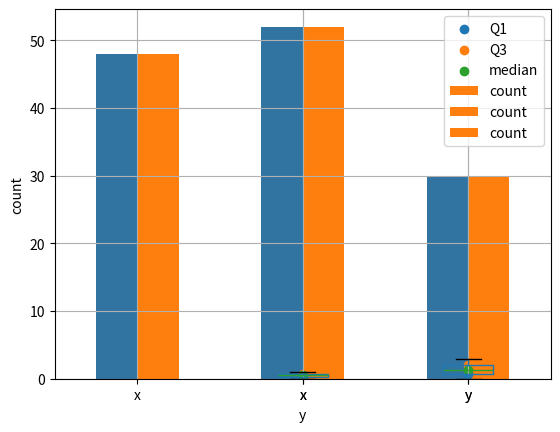
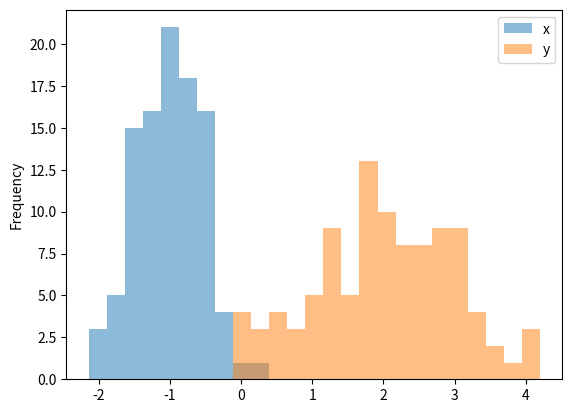
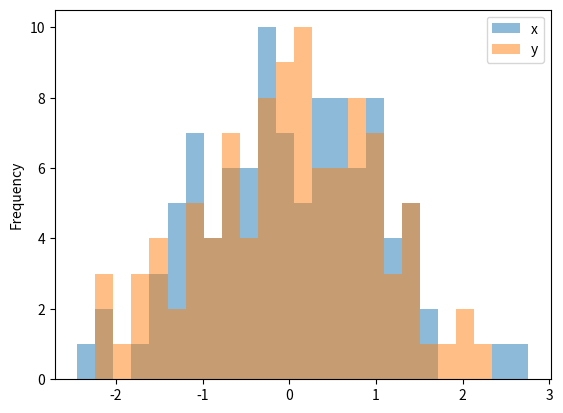
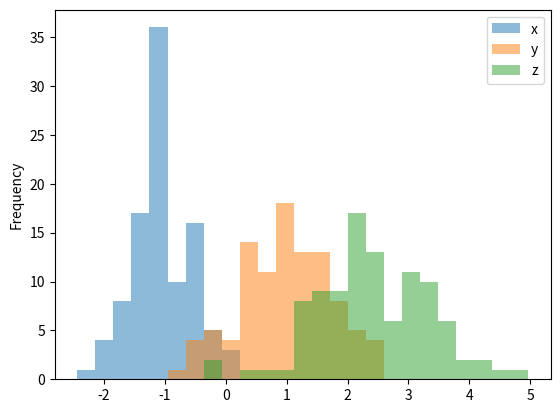
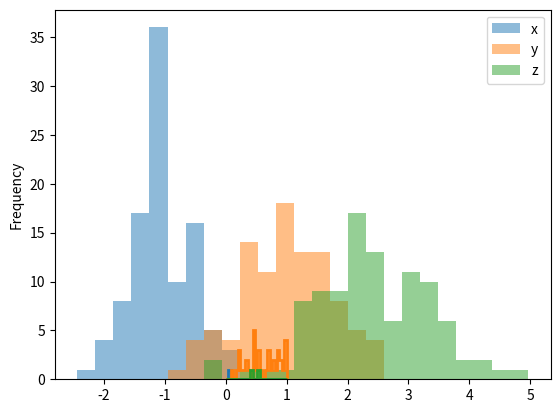

Recreate these plots in Python, in order.
import numpy as np
import pandas as pd
import seaborn as sns
import matplotlib.pyplot as plt
%matplotlib inline

%%writefile ./../solutions/count_frequencies.py
import pandas as pd
from typing import Union


def count_frequencies(df: pd.DataFrame, col: Union[str, list[str]]) -> pd.DataFrame:
    if isinstance(col, str):
        col = [col]
    df_count = df[col].value_counts().reset_index()
    df_count.columns = col + ['count']
    df_count['freq'] = df_count['count'] / len(df)
    return df_count.set_index(col)


def compare_count_plots(df, col):
    ax = sns.countplot(df, color='tab:blue', x=col, width=0.5)

    count_frequencies(df, col)['count'].sort_index().plot.bar(
        ax=ax, width=0.25, align='edge', color='tab:orange', grid=True, rot=0
    )
    ax.set_xlim(-0.5 + df[col].min(), df[col].max() + 0.5)
    ax.legend(['Reference', 'Your result'])

df = pd.DataFrame(data=np.random.randint([2, 3], size=(100, 2)), columns=['x', 'y'])

compare_count_plots(df, 'x')

compare_count_plots(df, 'y')

ax = sns.countplot(df, color='tab:blue', x='y', width=0.5)

count_frequencies(df, 'y')['count'].sort_index().plot.bar(
    ax=ax, width=0.25, align='edge', color='tab:orange'
)
ax.autoscale_view()
ax.set_xlim(-0.5 + df['y'].min(), df['y'].max() + 0.5)
ax.legend(['Reference', 'Your result'])

%%writefile ./../solutions/describe_numericals.py
import pandas as pd
from typing import Union


def describe_numericals(
    df: pd.DataFrame,
    col: Union[str, list[str]]
) -> pd.DataFrame:
    """
    Describe each specified numerical column with five statistics:
    - median
    - 0.25 quantile (Q1)
    - 0.75 quantile (Q3)
    - lower whisker (lower)
    - upper whisker (upper)

    Here:
        - The lower whisker is Q1 - 1.5 * (Q3 - Q1)
        - The upper whisker is Q3 + 1.5 * (Q3 - Q1)

    Args:
        df: pd.DataFrame, an input dataframe
        col: list[str], columns to describe
    Returns:
        pd.DataFrame
            A dataframe of the shape (5, len(col)) that contains
            the descriptive statistics mentioned above. Its
            index should be ["lower", "Q1", "median", "Q3", "upper"]
    """
    if isinstance(col, str):
        col = [col]

    descr = pd.DataFrame(index=["lower", "Q1", "median", "Q3", "upper"])
    
    for c in col:
        descr[c] = [
            df[c].quantile(0.25) - 1.5 * (df[c].quantile(0.75) - df[c].quantile(0.25)),
            df[c].quantile(0.25),
            df[c].median(),
            df[c].quantile(0.75),
            df[c].quantile(0.75) + 1.5 * (df[c].quantile(0.75) - df[c].quantile(0.25))
        ]
    
    return descr

df = pd.DataFrame(
    data=np.random.uniform(low=[0, 0, 1], high=[1, 3, 2], size=(100, 3)),
    columns=['x', 'y', 'z']
)

descr_df = describe_numericals(df, ['x', 'y', 'z'])

q1 = descr_df.loc['Q1', :]
q3 = descr_df.loc['Q3', :]
iqr = q3 - q1
assert np.allclose(descr_df.loc['lower', :], q1 - 1.5 * iqr)
assert np.allclose(descr_df.loc['upper', :], q3 + 1.5 * iqr)

ax = df.boxplot()
ax.scatter([1, 2, 3], descr_df.loc['Q1', :], marker='o', label='Q1')
ax.scatter([1, 2, 3], descr_df.loc['Q3', :], marker='o', label='Q3')
ax.scatter([1, 2, 3], descr_df.loc['median', :], marker='o', label='median')
ax.legend()

%%writefile ./../solutions/standardize_numericals.py
import pandas as pd


def standardize_numericals(df: pd.DataFrame, col: list[str]) -> pd.DataFrame:
    """
    Standardize the specified columns in a dataframe by
    subtracting the mean and dividing the result by the standard
    deviation.

    NOTE: Please use the parameter ddof=0 for the std function
    in your implementation.

    Args:
        df: pd.DataFrame, an input dataframe
        col: list[str], columns to standardize
    Returns:
        pd.DataFrame
            An updated dataframe where the specified columns
            have a mean of 0 and a unit variance
    """
    df_copy = df.copy()
    for c in col:
        df_copy[c] = (df_copy[c] - df_copy[c].mean()) / df_copy[c].std(ddof=0)
    return df_copy

df = pd.DataFrame(data=np.random.normal(
    loc=[-1, 2],
    scale=[0.5, 1],
    size=(100, 2)
), columns=['x', 'y'])

df.plot.hist(bins=25, alpha=0.5)

standardize_numericals(df.copy(), ['x', 'y']).plot.hist(bins=25, alpha=0.5)

%%writefile ./../solutions/histogram_data.py
import pandas as pd
import numpy as np


def calculate_histogram_data(
    df: pd.DataFrame,
    col: list[str],
    bins: int = 10
) -> pd.DataFrame:
    """
    Calculates a dataframe with data needed to plot a histogram.
    # ... (rest of the docstring)
    """
    min_val = 0 # Fixed to match the test data generation
    max_val = 1 # Fixed to match the test data generation
    width = (max_val - min_val) / bins 

    bin_starts = [i * width for i in range(bins)]
    bin_ends = [(i + 1) * width for i in range(bins)]
    bin_edges = np.array(bin_starts + [bin_ends[-1]]) # Include the last edge

    hist_data = pd.DataFrame({'bin_start': bin_starts, 'bin_end': bin_ends})

    for c in col:
        hist, _ = np.histogram(df[c], bins=bin_edges)
        hist_data[c] = hist

    return hist_data


df = pd.DataFrame(data=np.random.normal(
    loc=[-1, 1, 2.5],
    scale=[0.5, 0.75, 1],
    size=(100, 3)
), columns=['x', 'y', 'z'])

df.plot.hist(bins=25, alpha=0.5)

ax = df.plot.hist(bins=25, alpha=0.5)
hist_df = calculate_histogram_data(df, ['x', 'y', 'z'], bins=25)
bin_edges = [hist_df['bin_start'].iloc[0]] + hist_df['bin_end'].tolist()

ax.stairs(hist_df['x'], bin_edges, color='tab:blue', linewidth=2)
ax.stairs(hist_df['y'], bin_edges, color='tab:orange', linewidth=2)
ax.stairs(hist_df['z'], bin_edges, color='tab:green', linewidth=2)